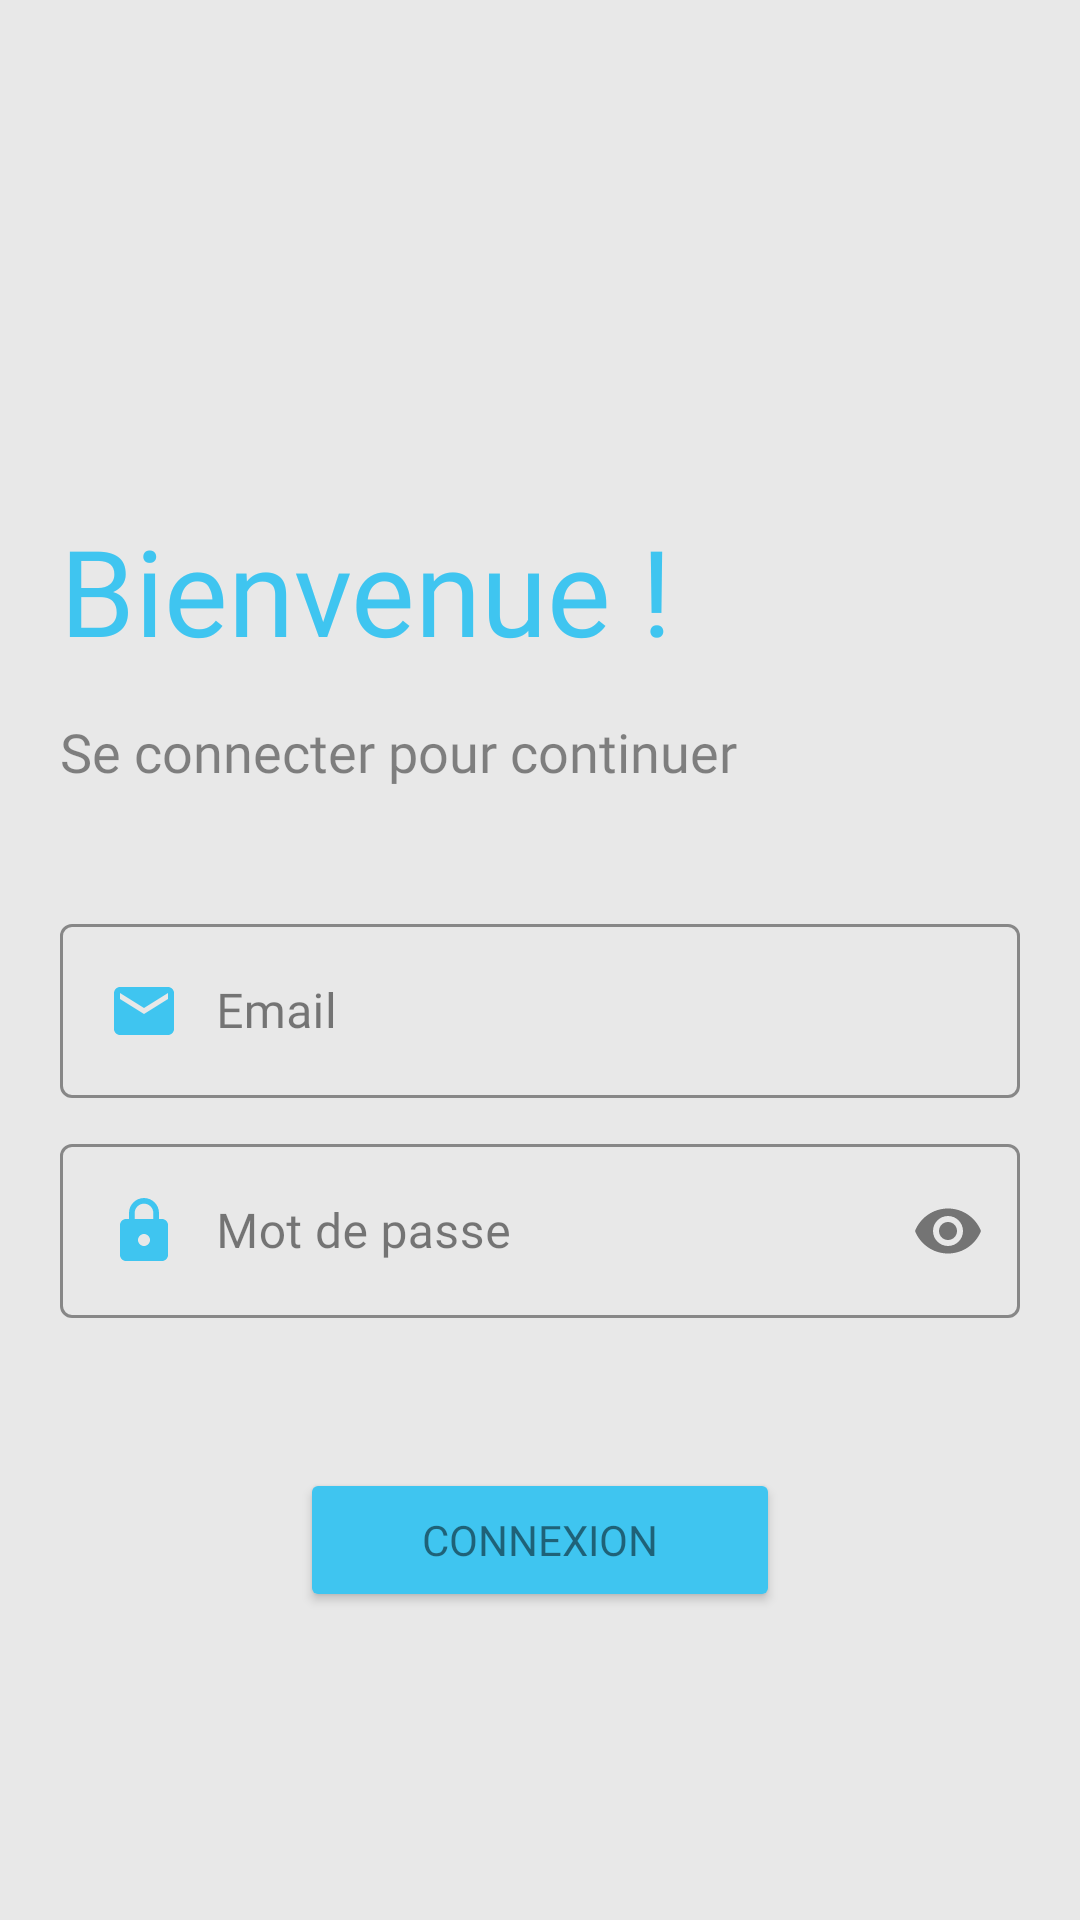

This screen was rendered from an Android layout file. Write that file and the resources it references.
<!-- AndroidManifest.xml: application theme Theme.Gouto -->
<!-- res/layout/activity_login2.xml -->
<?xml version="1.0" encoding="utf-8"?>
<androidx.constraintlayout.widget.ConstraintLayout xmlns:android="http://schemas.android.com/apk/res/android"
    xmlns:app="http://schemas.android.com/apk/res-auto"
    xmlns:tools="http://schemas.android.com/tools"
    android:layout_width="match_parent"
    android:layout_height="match_parent"
    android:background="#e8e8e8"
    tools:context=".Login2">


    <LinearLayout xmlns:android="http://schemas.android.com/apk/res/android"
        xmlns:app="http://schemas.android.com/apk/res-auto"
        xmlns:tools="http://schemas.android.com/tools"
        android:layout_width="match_parent"
        android:layout_height="match_parent"
        tools:context=".Login"
        android:orientation="vertical"

        android:padding="20dp">

        <ImageView
            android:id="@+id/logo_image"
            android:layout_width="150dp"
            android:layout_height="150dp"
            android:src="@drawable/logoe"


            />

        <TextView
            android:id="@+id/logo_name"
            android:layout_width="wrap_content"
            android:layout_height="wrap_content"
            android:text="Bienvenue !"
            android:textSize="40sp"
            android:paddingBottom="15dp"
            android:fontFamily="@font/cormo"
            android:textColor="#3fc5f0"/>
        <TextView

            android:id="@+id/slogan_name"
            android:layout_width="wrap_content"
            android:layout_height="wrap_content"
            android:text="Se connecter pour continuer"
            android:textColor="#80131313"
            android:fontFamily="@font/grama"
            android:textSize="18sp"/>

        <LinearLayout
            android:layout_width="match_parent"
            android:layout_height="wrap_content"
            android:layout_marginTop="40dp"
            android:layout_marginBottom="20dp"
            android:orientation="vertical">

            <com.google.android.material.textfield.TextInputLayout
                android:layout_width="match_parent"
                android:layout_height="wrap_content"
                android:id="@+id/email"
                android:hint="Email"
                app:boxStrokeColor="#80000000"
                android:textColor="#000"
                android:textColorHint="#80000000"
                android:paddingBottom="10dp"
                android:fontFamily="@font/grama"
                style="@style/Widget.MaterialComponents.TextInputLayout.OutlinedBox">

                <com.google.android.material.textfield.TextInputEditText
                    android:layout_width="match_parent"
                    android:layout_height="wrap_content"
                    android:textColor="@color/black"
                    android:fontFamily="@font/grama"
                    android:drawableStart="@drawable/ic_baseline_email_24"
                    android:drawablePadding="12dp"/>
            </com.google.android.material.textfield.TextInputLayout>

            <com.google.android.material.textfield.TextInputLayout
                android:layout_width="match_parent"
                android:layout_height="wrap_content"
                android:id="@+id/password"
                android:hint="Mot de passe"
                android:textColor="#000"
                android:textColorHint="#80000000"
                app:boxStrokeColor="#80000000"
                app:passwordToggleEnabled="true"
                app:passwordToggleTint="#80000000"
                android:fontFamily="@font/grama"
                style="@style/Widget.MaterialComponents.TextInputLayout.OutlinedBox">

                <com.google.android.material.textfield.TextInputEditText
                    android:layout_width="match_parent"
                    android:layout_height="wrap_content"
                    android:inputType="textPassword"
                    android:textColor="@color/black"
                    android:fontFamily="@font/grama"
                    android:drawableStart="@drawable/ic_baseline_lock_24"
                    android:drawablePadding="12dp"/>
            </com.google.android.material.textfield.TextInputLayout>


        </LinearLayout>

        <Button
            android:id="@+id/login"
            android:layout_width="match_parent"
            android:layout_height="wrap_content"
            android:layout_marginTop="30dp"
            android:layout_marginLeft="80dp"
            android:layout_marginRight="80dp"
            android:backgroundTint="#3fc5f0"
            android:radius="50dp"
            android:textColor="#80000000"
            android:fontFamily="@font/calisto"
            android:onClick="loginUser"
            android:text="Connexion" />


    </LinearLayout>

</androidx.constraintlayout.widget.ConstraintLayout>
<!-- resources referenced by this layout -->
<resources>
  <color name="black">#000000</color>
  <!-- drawable ic_baseline_email_24 (drawable) -->
  <vector android:height="24dp" android:tint="#3FC5F0"
      android:viewportHeight="24" android:viewportWidth="24"
      android:width="24dp" xmlns:android="http://schemas.android.com/apk/res/android">
      <path android:fillColor="@android:color/white" android:pathData="M20,4L4,4c-1.1,0 -1.99,0.9 -1.99,2L2,18c0,1.1 0.9,2 2,2h16c1.1,0 2,-0.9 2,-2L22,6c0,-1.1 -0.9,-2 -2,-2zM20,8l-8,5 -8,-5L4,6l8,5 8,-5v2z"/>
  </vector>
  <!-- drawable ic_baseline_lock_24 (drawable) -->
  <vector android:height="24dp" android:tint="#3FC5F0"
      android:viewportHeight="24" android:viewportWidth="24"
      android:width="24dp" xmlns:android="http://schemas.android.com/apk/res/android">
      <path android:fillColor="@android:color/white" android:pathData="M18,8h-1L17,6c0,-2.76 -2.24,-5 -5,-5S7,3.24 7,6v2L6,8c-1.1,0 -2,0.9 -2,2v10c0,1.1 0.9,2 2,2h12c1.1,0 2,-0.9 2,-2L20,10c0,-1.1 -0.9,-2 -2,-2zM12,17c-1.1,0 -2,-0.9 -2,-2s0.9,-2 2,-2 2,0.9 2,2 -0.9,2 -2,2zM15.1,8L8.9,8L8.9,6c0,-1.71 1.39,-3.1 3.1,-3.1 1.71,0 3.1,1.39 3.1,3.1v2z"/>
  </vector>
  <style name="Theme.Gouto" parent="Theme.MaterialComponents.DayNight.DarkActionBar">
          
          <item name="colorPrimary">@color/purple_500</item>
          <item name="colorPrimaryVariant">@color/purple_700</item>
          <item name="colorOnPrimary">@color/white</item>
          
          <item name="colorSecondary">@color/teal_200</item>
          <item name="colorSecondaryVariant">@color/teal_700</item>
          <item name="colorOnSecondary">@color/black</item>
          
          <item name="android:statusBarColor" tools:targetApi="l">?attr/colorPrimaryVariant</item>
          
      </style>
  <color name="purple_500">#767577</color>
  <color name="purple_700">#838383</color>
  <color name="white">#C5C2C2</color>
  <color name="teal_200">#61AA8D</color>
  <color name="teal_700">#75807F</color>
</resources>
